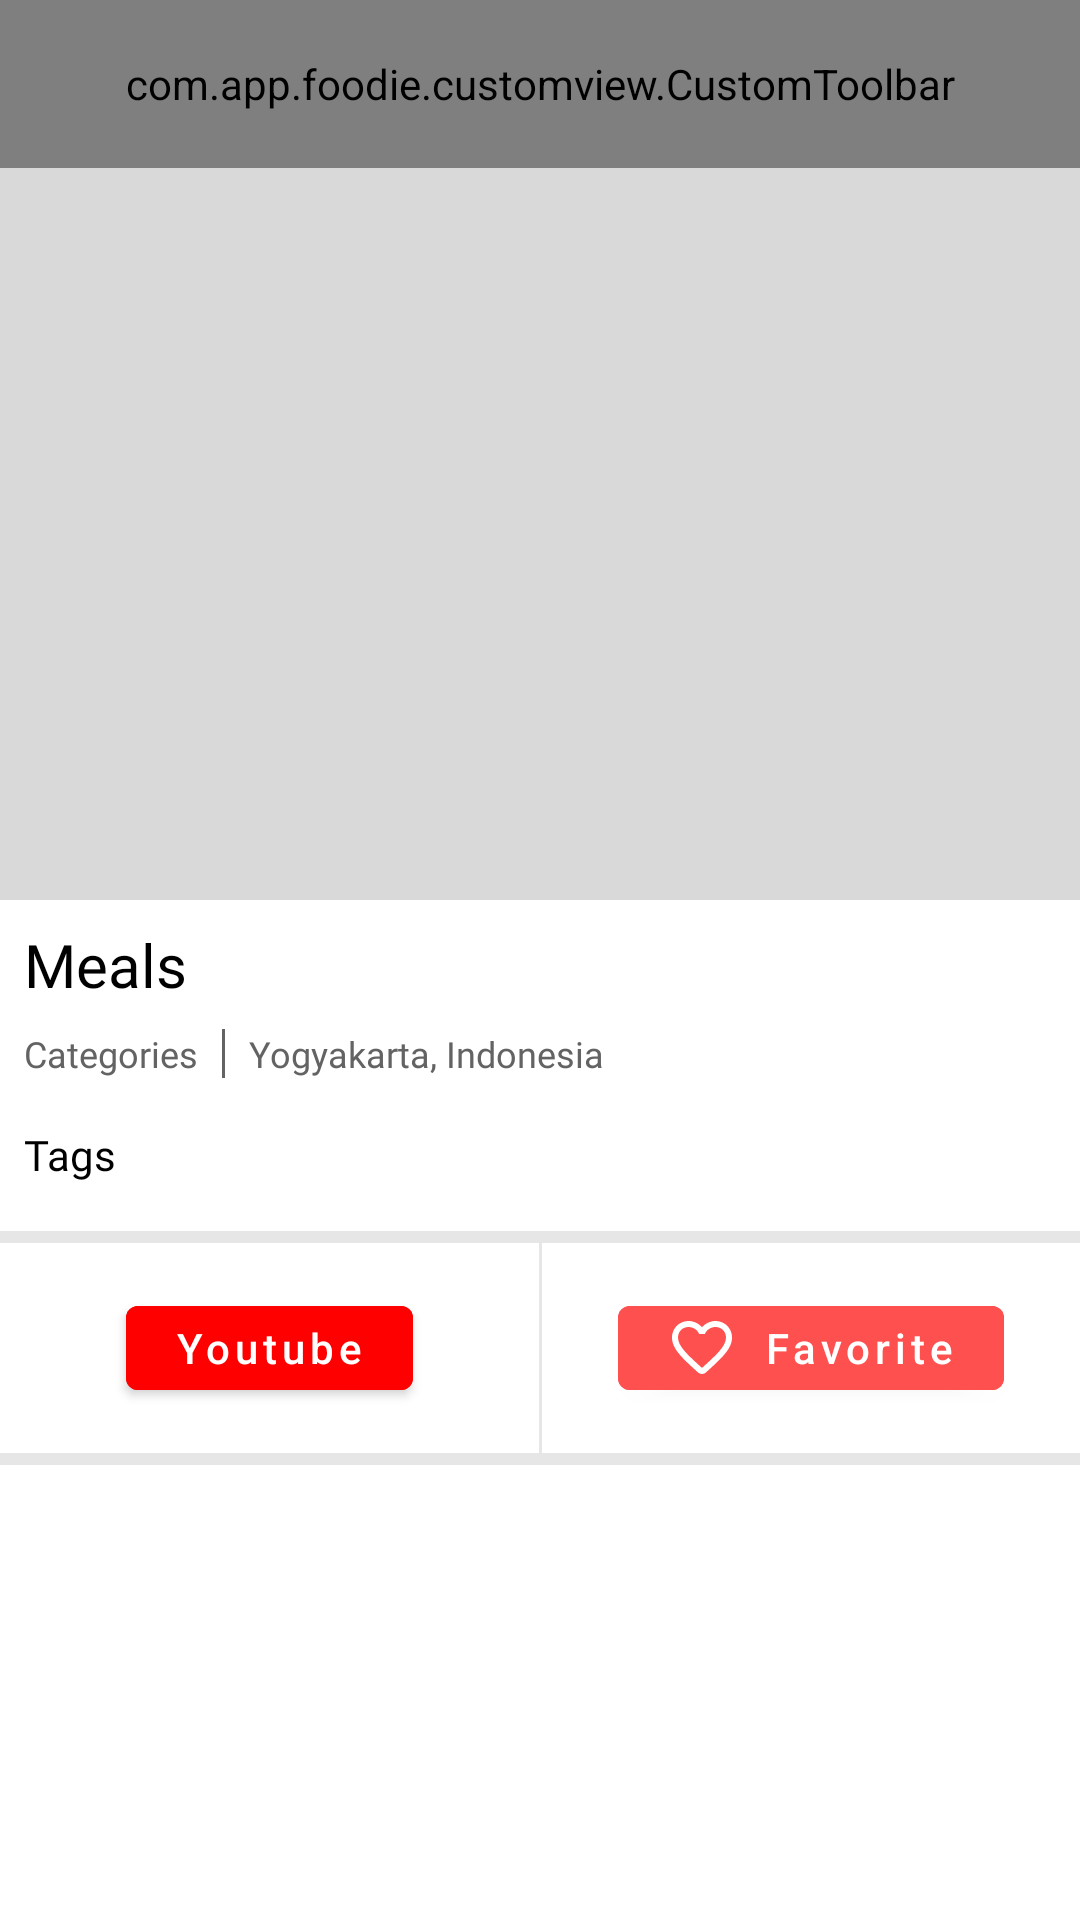

Write the Android layout XML for this screen, with the resource values it uses.
<!-- AndroidManifest.xml: activity theme Theme.Foodie.Transparent_status_bar -->
<!-- res/layout/activity_detail.xml -->
<?xml version="1.0" encoding="utf-8"?>
<androidx.coordinatorlayout.widget.CoordinatorLayout
    xmlns:android="http://schemas.android.com/apk/res/android"
    xmlns:app="http://schemas.android.com/apk/res-auto"
    xmlns:tools="http://schemas.android.com/tools"
    android:layout_width="match_parent"
    android:layout_height="match_parent"
    tools:context=".detail.DetailActivity">
    
    <com.google.android.material.appbar.AppBarLayout
        android:id="@+id/app_bar"
        android:layout_width="match_parent"
        android:layout_height="wrap_content">

        <com.google.android.material.appbar.CollapsingToolbarLayout
            android:id="@+id/collapsing_toolbar"
            android:layout_width="match_parent"
            android:layout_height="300dp"
            app:contentScrim="#99000000"
            app:layout_scrollFlags="scroll|exitUntilCollapsed|snap">

            <ImageView
                android:id="@+id/detail_thumb"
                android:layout_width="match_parent"
                android:layout_height="match_parent"
                android:src="@color/white"
                android:scaleType="centerCrop"
                android:fitsSystemWindows="true"
                tools:ignore="ContentDescription" />

            <FrameLayout
                android:layout_width="match_parent"
                android:layout_height="match_parent"
                android:background="#26000000"
                app:layout_collapseMode="parallax"
                />

            <com.app.foodie.customview.CustomToolbar
                android:id="@+id/toolbar"
                android:layout_width="match_parent"
                android:layout_height="?android:actionBarSize"
                android:gravity="center_vertical"
                app:navigationIcon="@drawable/ic_back"
                app:layout_collapseMode="pin"
                />

        </com.google.android.material.appbar.CollapsingToolbarLayout>

    </com.google.android.material.appbar.AppBarLayout>

    <androidx.core.widget.NestedScrollView
        android:layout_width="match_parent"
        android:layout_height="match_parent"
        app:layout_behavior="@string/appbar_scrolling_view_behavior">

        <androidx.constraintlayout.widget.ConstraintLayout
            android:layout_width="match_parent"
            android:layout_height="match_parent">
            <TextView
                android:id="@+id/detail_name"
                style="@style/Theme.Foodie.text_20_semibold"
                android:layout_width="0dp"
                android:layout_height="wrap_content"
                android:layout_margin="8dp"
                android:text="@string/meals"
                app:layout_constraintEnd_toEndOf="parent"
                app:layout_constraintHorizontal_bias="1.0"
                app:layout_constraintStart_toStartOf="parent"
                app:layout_constraintTop_toTopOf="parent" />

            <TextView
                android:id="@+id/detail_category"
                style="@style/Theme.Foodie.text_12_regular"
                android:layout_width="wrap_content"
                android:layout_height="wrap_content"
                android:layout_marginTop="8dp"
                android:text="@string/categories"
                android:textColor="@color/gray"
                app:layout_constraintStart_toStartOf="@+id/detail_name"
                app:layout_constraintTop_toBottomOf="@+id/detail_name" />

            <View
                android:id="@+id/view"
                android:layout_width="1dp"
                android:layout_height="0dp"
                android:layout_marginStart="8dp"
                android:background="@color/gray"
                app:layout_constraintBottom_toBottomOf="@id/detail_category"
                app:layout_constraintStart_toEndOf="@+id/detail_category"
                app:layout_constraintTop_toTopOf="@+id/detail_category" />

            <TextView
                android:id="@+id/detail_area"
                style="@style/Theme.Foodie.text_12_regular"
                android:layout_width="wrap_content"
                android:layout_height="wrap_content"
                android:layout_marginStart="8dp"
                android:text="@string/my_location"
                android:textColor="@color/gray"
                app:layout_constraintBottom_toBottomOf="@+id/detail_category"
                app:layout_constraintStart_toEndOf="@+id/view"
                app:layout_constraintTop_toTopOf="@+id/detail_category" />

            <TextView
                android:id="@+id/detail_tags"
                style="@style/Theme.Foodie.text_14_regular"
                android:layout_width="0dp"
                android:layout_height="wrap_content"
                android:layout_marginTop="16dp"
                android:text="@string/tags"
                app:layout_constraintEnd_toEndOf="@+id/detail_name"
                app:layout_constraintStart_toStartOf="@+id/detail_category"
                app:layout_constraintTop_toBottomOf="@+id/detail_area" />

            <View
                android:id="@+id/view2"
                android:layout_width="0dp"
                android:layout_height="4dp"
                android:layout_marginTop="16dp"
                android:background="@color/inactive_item"
                app:layout_constraintEnd_toEndOf="parent"
                app:layout_constraintStart_toStartOf="parent"
                app:layout_constraintTop_toBottomOf="@+id/detail_tags" />

            <com.google.android.material.button.MaterialButton
                android:id="@+id/btn_video"
                android:layout_width="wrap_content"
                android:layout_height="40dp"
                app:icon="@drawable/ic_play"
                android:backgroundTint="@color/red"
                android:letterSpacing=".12"
                android:paddingStart="16dp"
                android:paddingEnd="16dp"
                android:text="@string/youtube"
                android:textAllCaps="false"
                android:textColor="@color/white"
                app:layout_constraintBottom_toTopOf="@+id/view4"
                app:layout_constraintEnd_toStartOf="@+id/view3"
                app:layout_constraintStart_toStartOf="@+id/view2"
                app:layout_constraintTop_toBottomOf="@+id/view2" />

            <View
                android:id="@+id/view3"
                android:layout_width="1dp"
                android:layout_height="70dp"
                android:background="@color/inactive_item"
                app:layout_constraintEnd_toEndOf="parent"
                app:layout_constraintStart_toStartOf="parent"
                app:layout_constraintTop_toBottomOf="@+id/view2" />

            <com.google.android.material.button.MaterialButton
                android:id="@+id/btn_favorite"
                android:layout_width="wrap_content"
                android:layout_height="40dp"
                app:icon="@drawable/ic_favorite_border"
                app:iconTint="@color/white"
                android:backgroundTint="@color/tomato_red"
                android:letterSpacing=".12"
                android:paddingStart="16dp"
                android:paddingEnd="16dp"
                android:text="@string/favorite"
                android:textAllCaps="false"
                android:textColor="@color/white"
                app:layout_constraintBottom_toTopOf="@+id/view4"
                app:layout_constraintEnd_toEndOf="parent"
                app:layout_constraintStart_toEndOf="@+id/view3"
                app:layout_constraintTop_toBottomOf="@+id/view2" />

            <View
                android:id="@+id/view4"
                android:layout_width="0dp"
                android:layout_height="4dp"
                android:background="@color/inactive_item"
                app:layout_constraintEnd_toEndOf="parent"
                app:layout_constraintStart_toStartOf="parent"
                app:layout_constraintTop_toBottomOf="@+id/view3" />

            <TextView
                style="@style/Theme.Foodie.text_12_regular"
                android:id="@+id/detail_instruction"
                android:layout_width="0dp"
                android:layout_height="match_parent"
                android:layout_marginTop="8dp"
                android:layout_marginBottom="8dp"
                android:ellipsize="end"
                app:layout_constraintBottom_toBottomOf="parent"
                app:layout_constraintEnd_toEndOf="@+id/detail_tags"
                app:layout_constraintStart_toStartOf="@+id/detail_tags"
                app:layout_constraintTop_toBottomOf="@+id/view4" />
        </androidx.constraintlayout.widget.ConstraintLayout>

    </androidx.core.widget.NestedScrollView>

    <include
        android:id="@+id/detail_loading"
        layout="@layout/loading_scene"
        android:visibility="gone"
        android:layout_width="match_parent"
        android:layout_height="match_parent" />

</androidx.coordinatorlayout.widget.CoordinatorLayout>
<!-- res/layout/loading_scene.xml (included above) -->
<?xml version="1.0" encoding="utf-8"?>
<androidx.constraintlayout.widget.ConstraintLayout
    xmlns:android="http://schemas.android.com/apk/res/android"
    xmlns:app="http://schemas.android.com/apk/res-auto"
    android:layout_width="wrap_content"
    android:layout_height="wrap_content"
    android:background="@color/white">

    <TextView
        android:id="@+id/error_text"
        style="@style/Theme.Foodie.text_14_medium"
        android:layout_width="0dp"
        android:layout_height="0dp"
        android:gravity="center"
        android:visibility="gone"
        app:layout_constraintBottom_toBottomOf="parent"
        app:layout_constraintEnd_toEndOf="parent"
        app:layout_constraintStart_toStartOf="parent"
        app:layout_constraintTop_toTopOf="parent" />

    <com.airbnb.lottie.LottieAnimationView
        android:id="@+id/loading_animation"
        android:layout_width="100dp"
        android:layout_height="100dp"
        app:lottie_loop="true"
        app:lottie_autoPlay="true"
        app:lottie_fileName="loading.json"
        app:layout_constraintBottom_toBottomOf="parent"
        app:layout_constraintEnd_toEndOf="parent"
        app:layout_constraintStart_toStartOf="parent"
        app:layout_constraintTop_toTopOf="parent" />

</androidx.constraintlayout.widget.ConstraintLayout>
<!-- resources referenced by this layout -->
<resources>
  <color name="gray">#636363</color>
  <color name="inactive_item">#E6E6E6</color>
  <color name="red">#FF0000</color>
  <color name="tomato_red">#FF5050</color>
  <color name="white">#FFFFFFFF</color>
  <!-- drawable ic_back (drawable) -->
  <vector xmlns:android="http://schemas.android.com/apk/res/android"
      android:width="24dp"
      android:height="24dp"
      android:viewportWidth="24"
      android:viewportHeight="24"
      android:tint="@android:color/white"
      android:autoMirrored="true">
    <path
        android:fillColor="@android:color/white"
        android:pathData="M19,11H7.83l4.88,-4.88c0.39,-0.39 0.39,-1.03 0,-1.42l0,0c-0.39,-0.39 -1.02,-0.39 -1.41,0l-6.59,6.59c-0.39,0.39 -0.39,1.02 0,1.41l6.59,6.59c0.39,0.39 1.02,0.39 1.41,0l0,0c0.39,-0.39 0.39,-1.02 0,-1.41L7.83,13H19c0.55,0 1,-0.45 1,-1l0,0C20,11.45 19.55,11 19,11z"/>
  </vector>
  <!-- drawable ic_favorite_border (drawable) -->
  <vector xmlns:android="http://schemas.android.com/apk/res/android"
      android:width="24dp"
      android:height="24dp"
      android:viewportWidth="24"
      android:viewportHeight="24"
      android:tint="@android:color/white">
    <path
        android:fillColor="@android:color/white"
        android:pathData="M19.66,3.99c-2.64,-1.8 -5.9,-0.96 -7.66,1.1 -1.76,-2.06 -5.02,-2.91 -7.66,-1.1 -1.4,0.96 -2.28,2.58 -2.34,4.29 -0.14,3.88 3.3,6.99 8.55,11.76l0.1,0.09c0.76,0.69 1.93,0.69 2.69,-0.01l0.11,-0.1c5.25,-4.76 8.68,-7.87 8.55,-11.75 -0.06,-1.7 -0.94,-3.32 -2.34,-4.28zM12.1,18.55l-0.1,0.1 -0.1,-0.1C7.14,14.24 4,11.39 4,8.5 4,6.5 5.5,5 7.5,5c1.54,0 3.04,0.99 3.57,2.36h1.87C13.46,5.99 14.96,5 16.5,5c2,0 3.5,1.5 3.5,3.5 0,2.89 -3.14,5.74 -7.9,10.05z"/>
  </vector>
  <string name="categories">Categories</string>
  <string name="favorite">Favorite</string>
  <string name="meals">Meals</string>
  <string name="my_location">Yogyakarta, Indonesia</string>
  <string name="tags">Tags</string>
  <string name="youtube">Youtube</string>
  <style name="Theme.Foodie.text_12_regular">
          <item name="android:fontFamily">@font/poppins</item>
          <item name="android:textSize">12sp</item>
          <item name="android:textColor">@color/black</item>
      </style>
  <style name="Theme.Foodie.text_14_medium">
          <item name="android:fontFamily">@font/poppins_medium</item>
          <item name="android:textSize">14sp</item>
          <item name="android:textColor">@color/black</item>
      </style>
  <style name="Theme.Foodie.text_14_regular">
          <item name="android:fontFamily">@font/poppins</item>
          <item name="android:textSize">14sp</item>
          <item name="android:textColor">@color/black</item>
      </style>
  <style name="Theme.Foodie.text_20_semibold">
          <item name="android:fontFamily">@font/poppins_semibold</item>
          <item name="android:textSize">20sp</item>
          <item name="android:textColor">@color/black</item>
      </style>
  <style name="Theme.Foodie.Transparent_status_bar" parent="Theme.Foodie">
          <item name="android:windowTranslucentStatus">true</item>
          <item name="android:statusBarColor">@android:color/transparent</item>
          <item name="android:windowLightStatusBar" tools:targetApi="m">false</item>
      </style>
  <color name="black">#FF000000</color>
  <color name="purple_500">#FF6200EE</color>
  <color name="purple_700">#FF3700B3</color>
  <color name="teal_200">#FF03DAC5</color>
  <color name="teal_700">#FF018786</color>
</resources>
